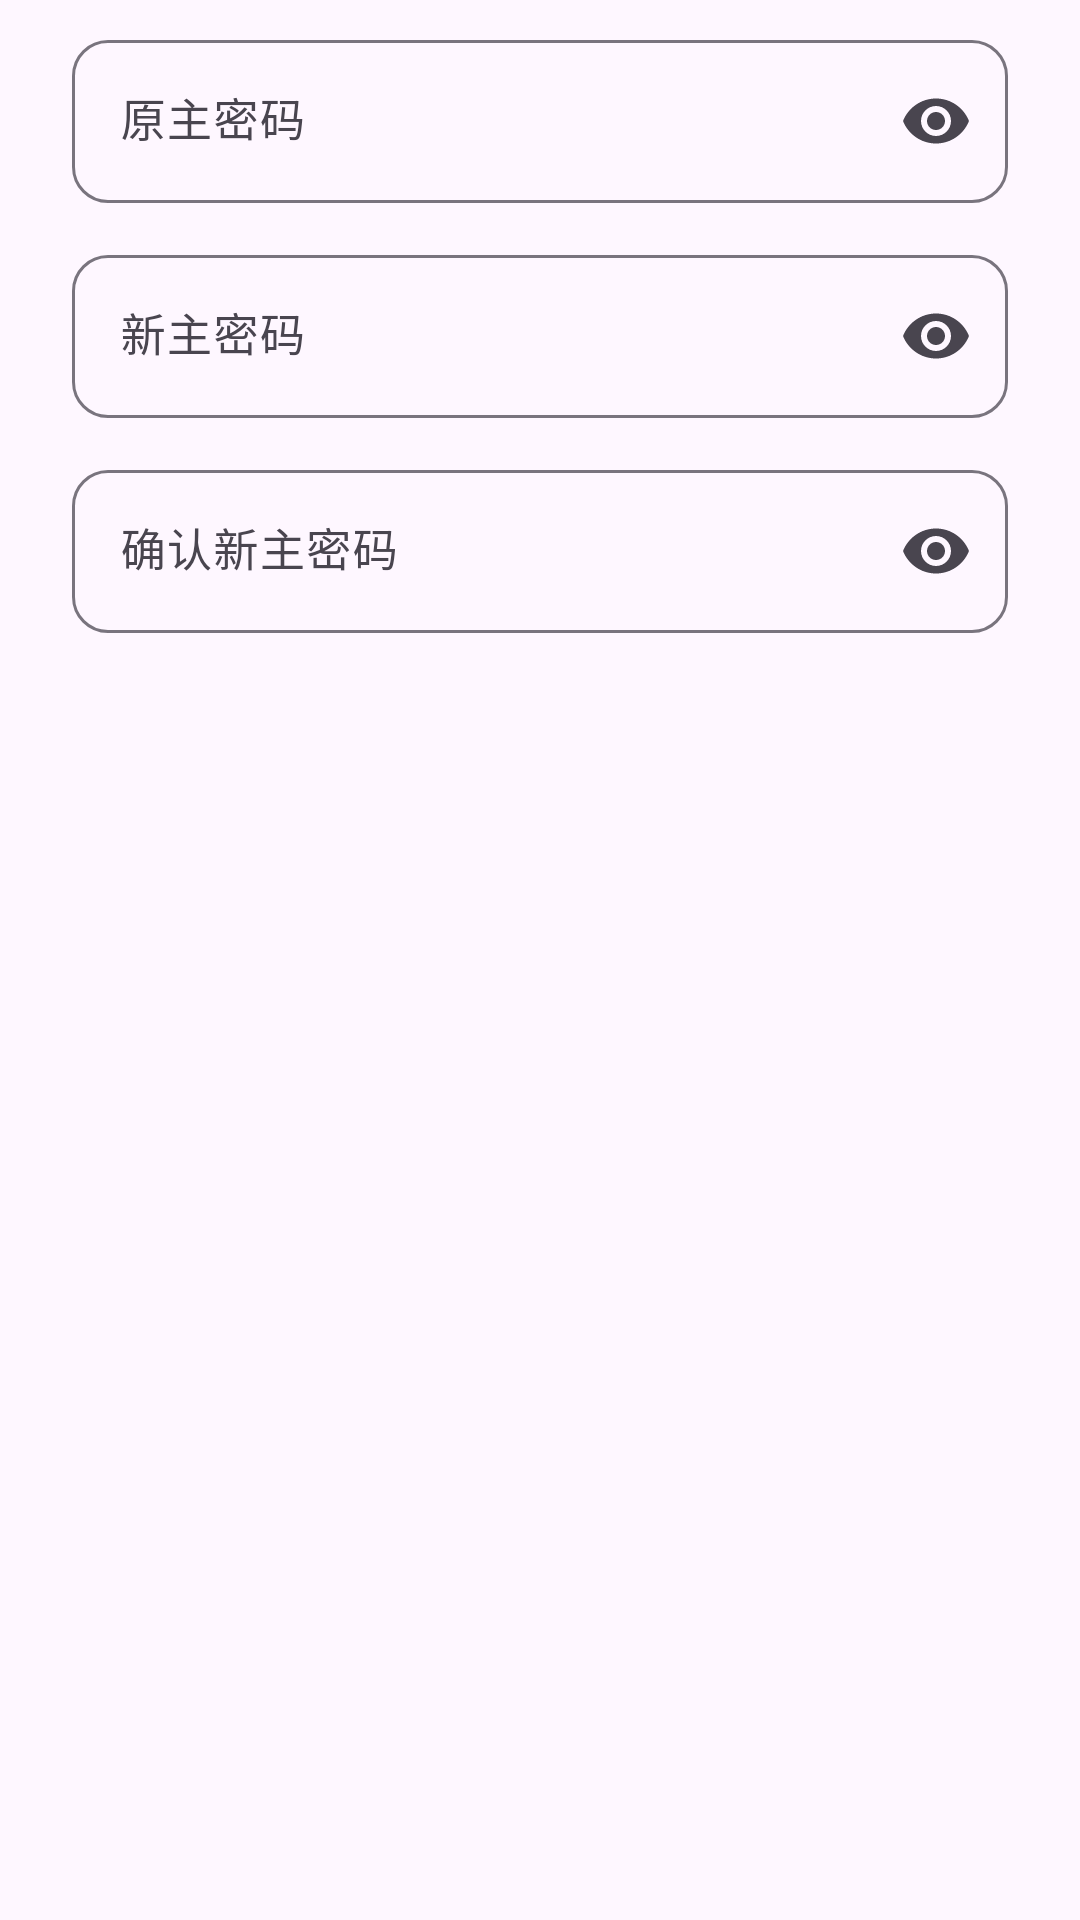

Android layout source for this screen:
<!-- AndroidManifest.xml: application theme Theme.SaiAccountNote -->
<!-- res/layout/dialog_change_password.xml -->
<?xml version="1.0" encoding="utf-8"?>
<LinearLayout xmlns:android="http://schemas.android.com/apk/res/android"
    xmlns:app="http://schemas.android.com/apk/res-auto"
    android:layout_width="match_parent"
    android:layout_height="wrap_content"
    android:orientation="vertical"
    android:paddingStart="24dp"
    android:paddingTop="8dp"
    android:paddingEnd="24dp"
    android:paddingBottom="0dp">

    <com.google.android.material.textfield.TextInputLayout
        android:id="@+id/til_old_password"
        style="@style/Widget.Material3.TextInputLayout.OutlinedBox"
        android:layout_width="match_parent"
        android:layout_height="wrap_content"
        android:hint="原主密码"
        app:boxCornerRadiusBottomEnd="12dp"
        app:boxCornerRadiusBottomStart="12dp"
        app:boxCornerRadiusTopEnd="12dp"
        app:boxCornerRadiusTopStart="12dp"
        app:endIconMode="password_toggle">

        <com.google.android.material.textfield.TextInputEditText
            android:id="@+id/et_old_password"
            android:layout_width="match_parent"
            android:layout_height="wrap_content"
            android:importantForAutofill="no"
            android:inputType="textPassword"
            android:maxLength="64"
            android:textSize="15sp" />
    </com.google.android.material.textfield.TextInputLayout>

    <com.google.android.material.textfield.TextInputLayout
        android:id="@+id/til_new_password"
        style="@style/Widget.Material3.TextInputLayout.OutlinedBox"
        android:layout_width="match_parent"
        android:layout_height="wrap_content"
        android:layout_marginTop="12dp"
        android:hint="新主密码"
        app:boxCornerRadiusBottomEnd="12dp"
        app:boxCornerRadiusBottomStart="12dp"
        app:boxCornerRadiusTopEnd="12dp"
        app:boxCornerRadiusTopStart="12dp"
        app:endIconMode="password_toggle">

        <com.google.android.material.textfield.TextInputEditText
            android:id="@+id/et_new_password"
            android:layout_width="match_parent"
            android:layout_height="wrap_content"
            android:importantForAutofill="no"
            android:inputType="textPassword"
            android:maxLength="64"
            android:textSize="15sp" />
    </com.google.android.material.textfield.TextInputLayout>

    <com.google.android.material.textfield.TextInputLayout
        android:id="@+id/til_confirm_password"
        style="@style/Widget.Material3.TextInputLayout.OutlinedBox"
        android:layout_width="match_parent"
        android:layout_height="wrap_content"
        android:layout_marginTop="12dp"
        android:hint="确认新主密码"
        app:boxCornerRadiusBottomEnd="12dp"
        app:boxCornerRadiusBottomStart="12dp"
        app:boxCornerRadiusTopEnd="12dp"
        app:boxCornerRadiusTopStart="12dp"
        app:endIconMode="password_toggle">

        <com.google.android.material.textfield.TextInputEditText
            android:id="@+id/et_confirm_password"
            android:layout_width="match_parent"
            android:layout_height="wrap_content"
            android:importantForAutofill="no"
            android:inputType="textPassword"
            android:maxLength="64"
            android:textSize="15sp" />
    </com.google.android.material.textfield.TextInputLayout>

    <TextView
        android:id="@+id/tv_pwd_error"
        android:layout_width="match_parent"
        android:layout_height="wrap_content"
        android:layout_marginTop="8dp"
        android:textColor="@color/danger"
        android:textSize="13sp"
        android:visibility="gone" />

</LinearLayout>
<!-- resources referenced by this layout -->
<resources>
  <color name="danger">#E5484D</color>
  <style name="Theme.SaiAccountNote" parent="Base.Theme.SaiAccountNote" />
  <style name="Base.Theme.SaiAccountNote" parent="Theme.Material3.DayNight.NoActionBar">
          
          <item name="colorPrimary">@color/accent</item>
          <item name="colorOnPrimary">@color/white</item>
          <item name="colorSecondary">@color/accent</item>
          <item name="colorOnSecondary">@color/white</item>
      </style>
  <color name="accent">#1D9BF0</color>
  <color name="white">#FFFFFFFF</color>
</resources>
